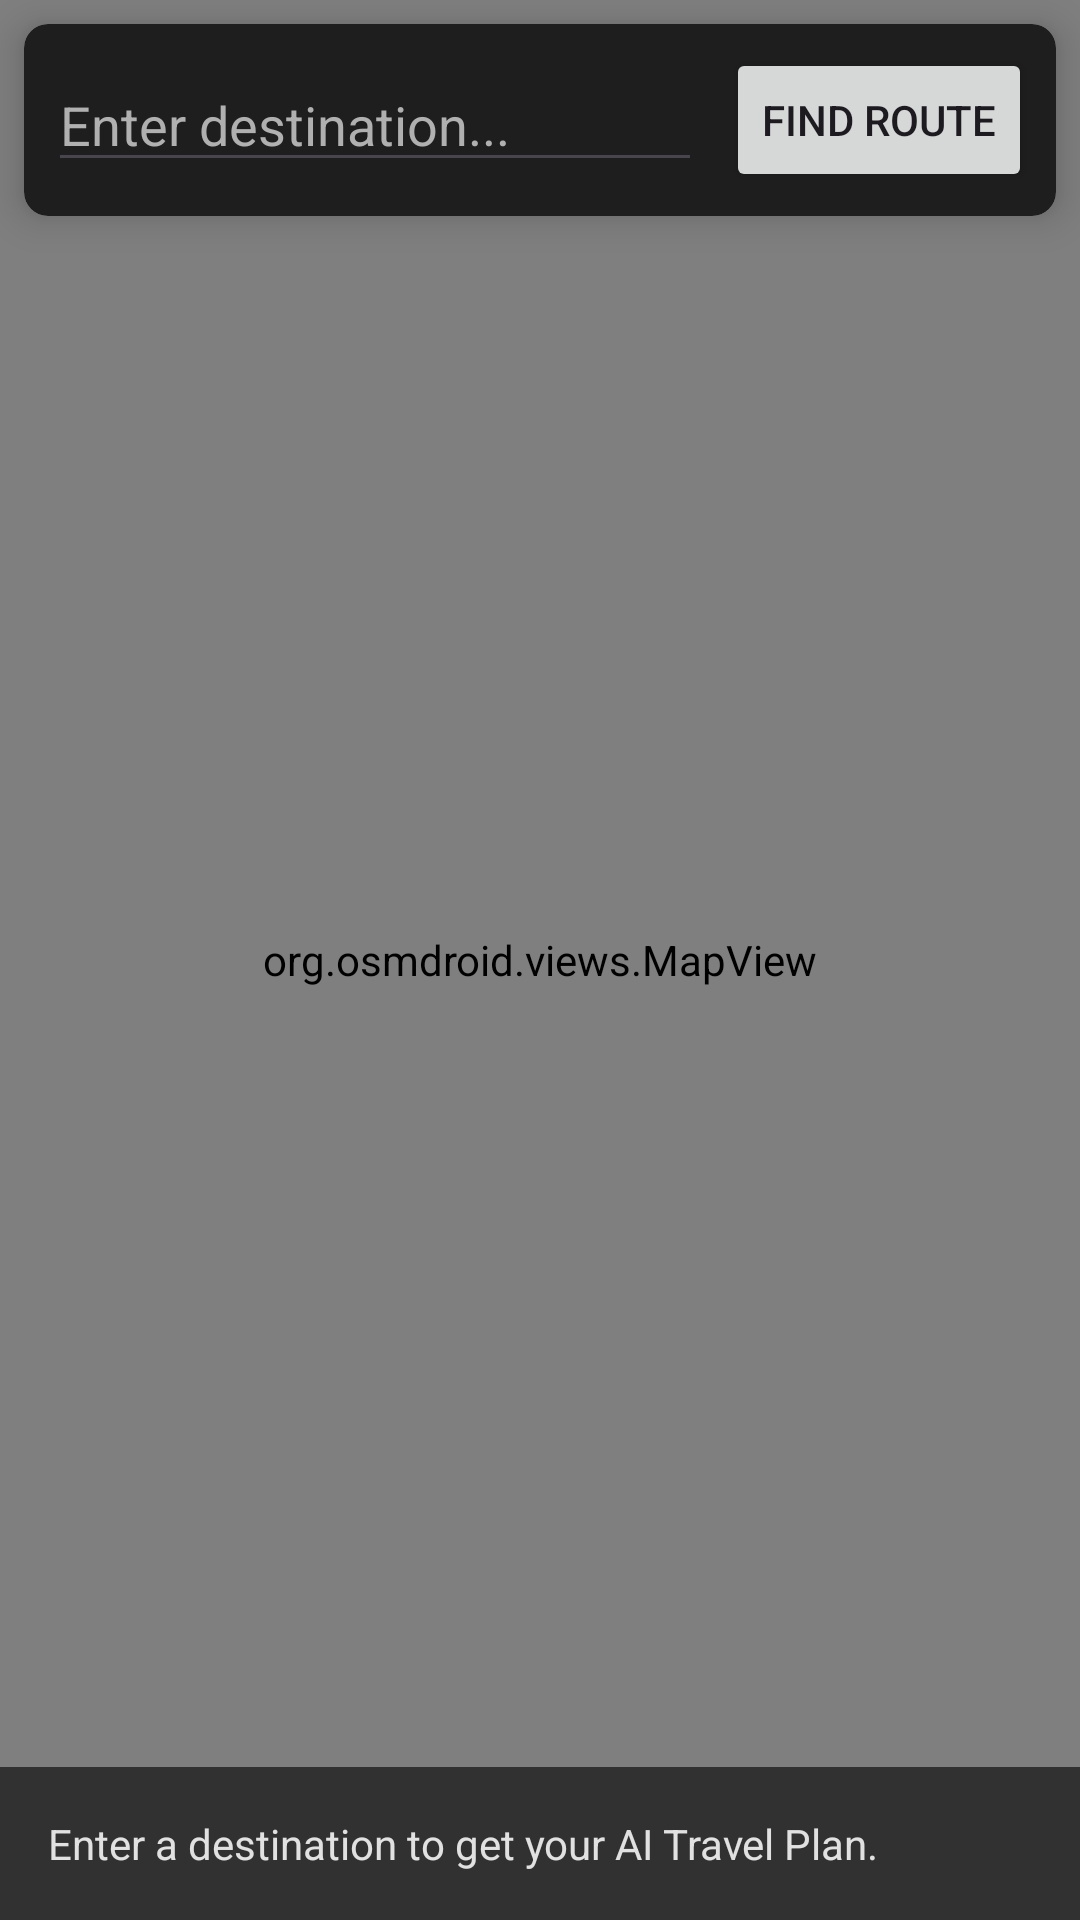

Reconstruct the res/layout file that produces this screen, plus the resources it refers to.
<!-- AndroidManifest.xml: application theme Theme.Galaxy_PowerAI -->
<!-- res/layout/activity_travel.xml -->
<?xml version="1.0" encoding="utf-8"?>
<RelativeLayout xmlns:android="http://schemas.android.com/apk/res/android"
    xmlns:app="http://schemas.android.com/apk/res-auto"
    xmlns:tools="http://schemas.android.com/tools"
    android:layout_width="match_parent"
    android:layout_height="match_parent"
    android:background="#121212"
    tools:context=".TravelActivity">

    <org.osmdroid.views.MapView
        android:id="@+id/map"
        android:layout_width="match_parent"
        android:layout_height="match_parent" />

    <androidx.cardview.widget.CardView
        android:layout_width="match_parent"
        android:layout_height="wrap_content"
        android:layout_margin="8dp"
        app:cardBackgroundColor="@color/colorCardBackground"
        app:cardCornerRadius="8dp"
        app:cardElevation="8dp">

        <LinearLayout
            android:layout_width="match_parent"
            android:layout_height="wrap_content"
            android:gravity="center_vertical"
            android:orientation="horizontal"
            android:padding="8dp">

            <EditText
                android:id="@+id/etDestination"
                android:layout_width="0dp"
                android:layout_height="wrap_content"
                android:layout_weight="1"
                android:hint="Enter destination..."
                android:textColor="@color/white"
                android:textColorHint="@color/colorTextSecondary" />

            <Button
                android:id="@+id/btnFindRoute"
                android:layout_width="wrap_content"
                android:layout_height="wrap_content"
                android:layout_marginStart="8dp"
                android:text="Find Route" />

        </LinearLayout>
    </androidx.cardview.widget.CardView>


    <TextView
        android:id="@+id/tvTravelPlan"
        android:layout_width="match_parent"
        android:layout_height="wrap_content"
        android:layout_alignParentBottom="true"
        android:background="#CC1E1E1E"
        android:padding="16dp"
        android:textColor="#E1E1E1"
        android:textSize="14sp"
        android:text="Enter a destination to get your AI Travel Plan."
        android:visibility="visible"/>

</RelativeLayout>
<!-- resources referenced by this layout -->
<resources>
  <color name="colorCardBackground">#1E1E1E</color>
  <color name="colorTextSecondary">#B0B0B0</color>
  <color name="white">#FFFFFFFF</color>
  <style name="Theme.Galaxy_PowerAI" parent="Base.Theme.Galaxy_PowerAI" />
  <style name="Base.Theme.Galaxy_PowerAI" parent="Theme.Material3.DayNight.NoActionBar">
          <item name="colorPrimary">@color/colorPrimaryBlue</item>
          <item name="android:windowBackground">@color/colorBackgroundDark</item>
          <item name="android:statusBarColor">@color/colorBackgroundDark</item>
      </style>
  <color name="colorPrimaryBlue">#0A84FF</color>
  <color name="colorBackgroundDark">#121212</color>
</resources>
